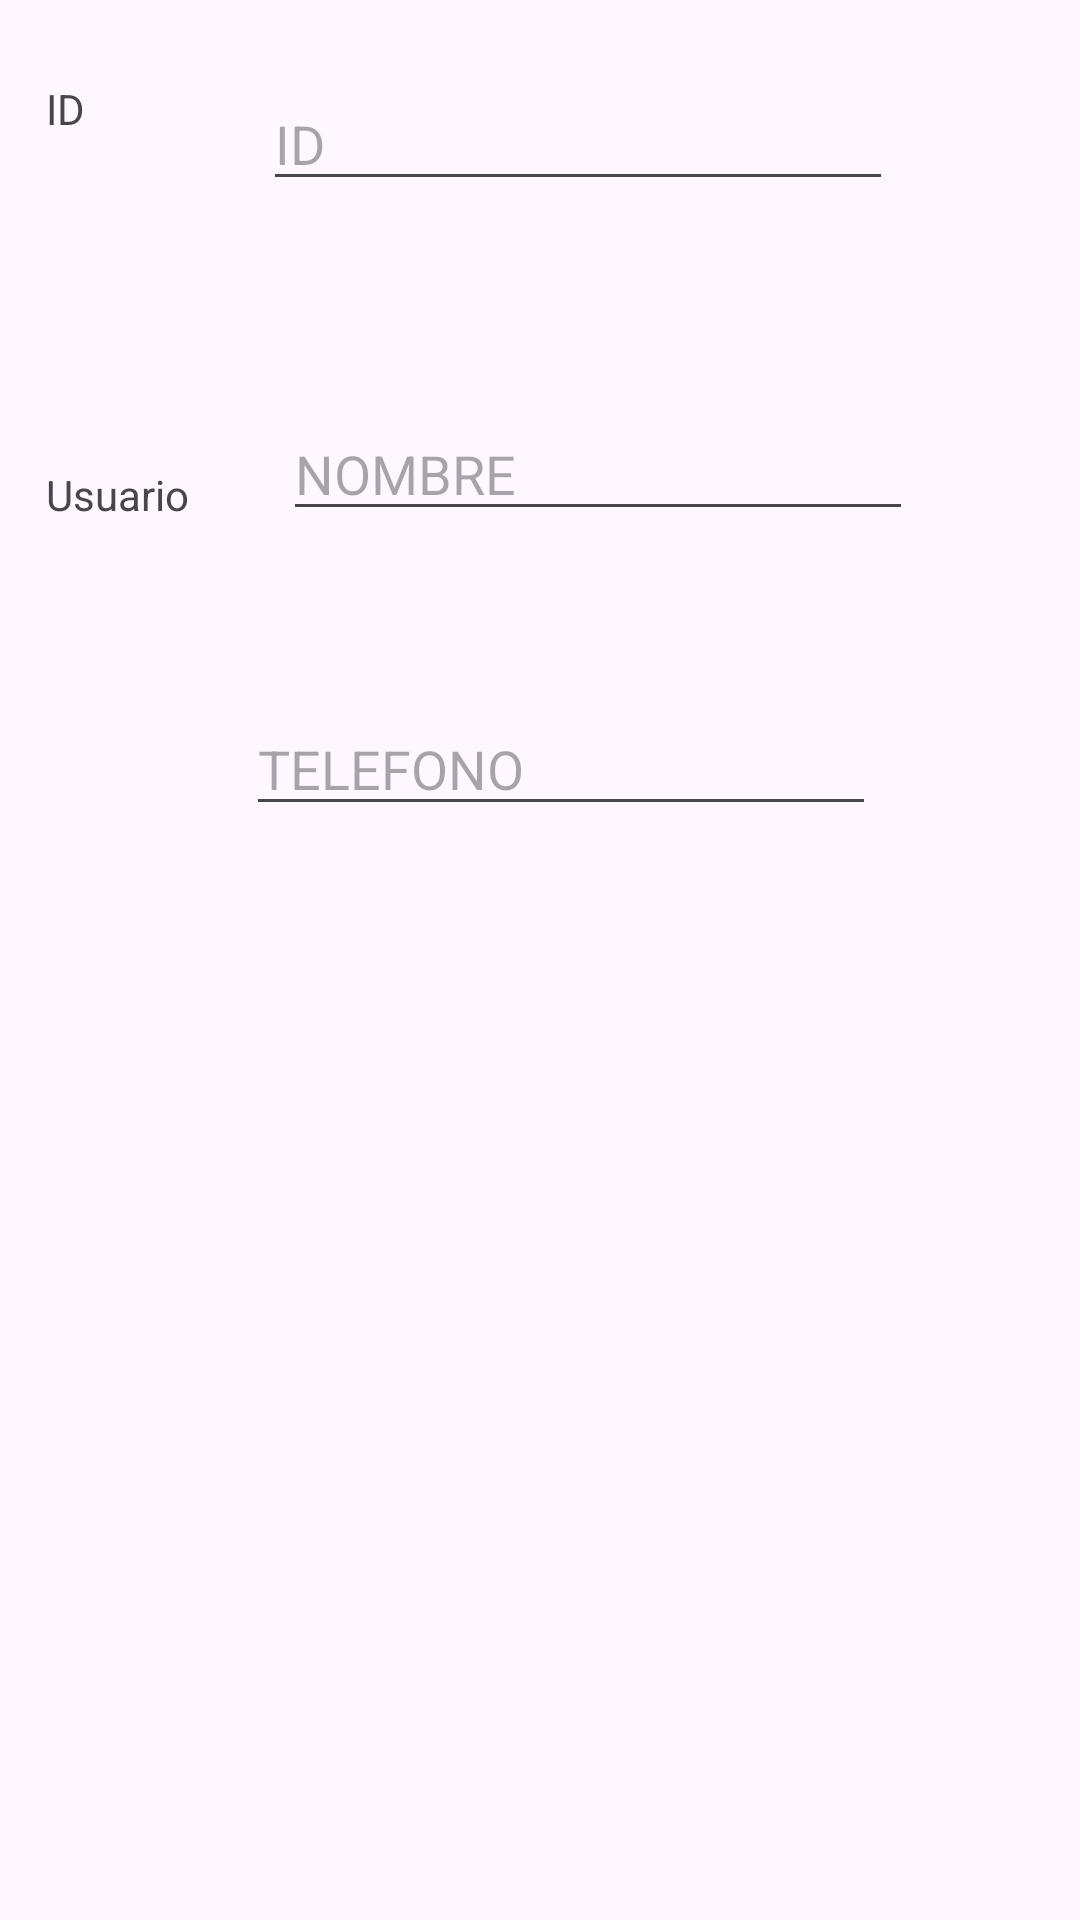

Reconstruct the res/layout file that produces this screen, plus the resources it refers to.
<!-- AndroidManifest.xml: application theme Theme.EjemploPersonasBBDD -->
<!-- res/layout/activity_prueba_intent.xml -->
<?xml version="1.0" encoding="utf-8"?>
<androidx.constraintlayout.widget.ConstraintLayout xmlns:android="http://schemas.android.com/apk/res/android"
    xmlns:app="http://schemas.android.com/apk/res-auto"
    xmlns:tools="http://schemas.android.com/tools"
    android:layout_width="match_parent"
    android:layout_height="match_parent"
    tools:context=".prueba_intent_activity">

    <TextView
        android:id="@+id/textView6"
        android:layout_width="wrap_content"
        android:layout_height="wrap_content"
        android:text="@string/iduser"
        app:layout_constraintBottom_toBottomOf="parent"
        app:layout_constraintEnd_toEndOf="parent"
        app:layout_constraintHorizontal_bias="0.044"
        app:layout_constraintStart_toStartOf="parent"
        app:layout_constraintTop_toTopOf="parent"
        app:layout_constraintVertical_bias="0.043" />

    <EditText
        android:id="@+id/edId"
        android:layout_width="wrap_content"
        android:layout_height="wrap_content"
        android:layout_marginStart="16dp"
        android:ems="10"
        android:hint="@string/idHint"
        android:inputType="text"
        app:layout_constraintBottom_toBottomOf="parent"
        app:layout_constraintEnd_toEndOf="parent"
        app:layout_constraintHorizontal_bias="0.409"
        app:layout_constraintStart_toEndOf="@+id/textView6"
        app:layout_constraintTop_toTopOf="parent"
        app:layout_constraintVertical_bias="0.043" />

    <TextView
        android:id="@+id/textView7"
        android:layout_width="wrap_content"
        android:layout_height="wrap_content"
        android:layout_marginTop="68dp"
        android:text="@string/nombreuser"
        app:layout_constraintBottom_toBottomOf="parent"
        app:layout_constraintEnd_toEndOf="parent"
        app:layout_constraintHorizontal_bias="0.049"
        app:layout_constraintStart_toStartOf="parent"
        app:layout_constraintTop_toBottomOf="@+id/textView6"
        app:layout_constraintVertical_bias="0.082" />

    <EditText
        android:id="@+id/edNombre"
        android:layout_width="wrap_content"
        android:layout_height="wrap_content"
        android:layout_marginStart="12dp"
        android:ems="10"
        android:hint="@string/nombreHint"
        android:inputType="text"
        app:layout_constraintBottom_toBottomOf="parent"
        app:layout_constraintEnd_toEndOf="parent"
        app:layout_constraintHorizontal_bias="0.257"
        app:layout_constraintStart_toEndOf="@+id/textView7"
        app:layout_constraintTop_toBottomOf="@+id/edId"
        app:layout_constraintVertical_bias="0.129" />

    <EditText
        android:id="@+id/edTelefono"
        android:layout_width="wrap_content"
        android:layout_height="wrap_content"
        android:ems="10"
        android:hint="@string/telefonoHint"
        android:inputType="text"
        app:layout_constraintBottom_toBottomOf="parent"
        app:layout_constraintEnd_toEndOf="parent"
        app:layout_constraintHorizontal_bias="0.547"
        app:layout_constraintStart_toStartOf="parent"
        app:layout_constraintTop_toBottomOf="@+id/edNombre"
        app:layout_constraintVertical_bias="0.135" />
</androidx.constraintlayout.widget.ConstraintLayout>
<!-- resources referenced by this layout -->
<resources>
  <string name="idHint">ID</string>
  <string name="iduser">ID</string>
  <string name="nombreHint">NOMBRE</string>
  <string name="nombreuser">Usuario</string>
  <string name="telefonoHint">TELEFONO</string>
  <style name="Theme.EjemploPersonasBBDD" parent="Base.Theme.EjemploPersonasBBDD" />
  <style name="Base.Theme.EjemploPersonasBBDD" parent="Theme.Material3.DayNight.NoActionBar">
          
          
      </style>
</resources>
